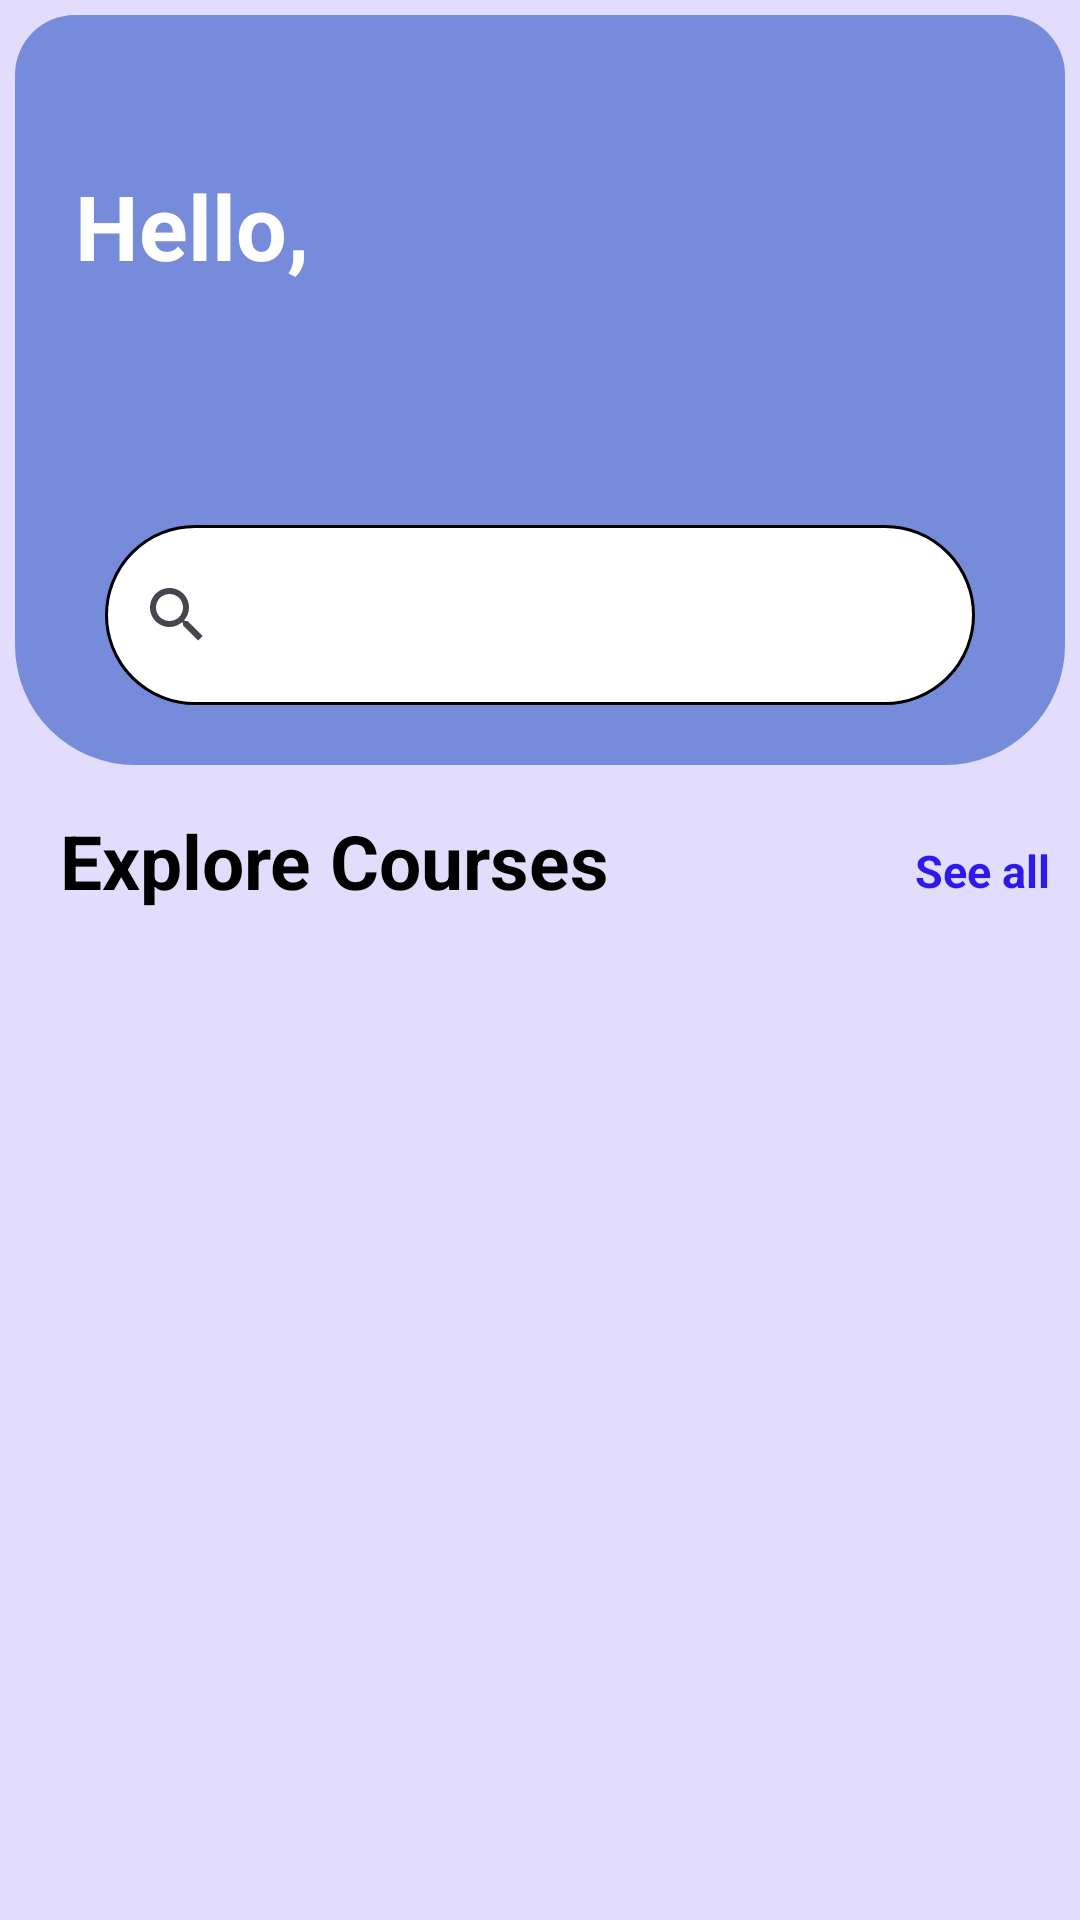

Produce the Android XML layout that renders to this screen, including the resource entries it uses.
<!-- AndroidManifest.xml: application theme Theme.KnecPastPapers -->
<!-- res/layout/activity_main.xml -->
<?xml version="1.0" encoding="utf-8"?>
<RelativeLayout xmlns:android="http://schemas.android.com/apk/res/android"
    xmlns:app="http://schemas.android.com/apk/res-auto"
    xmlns:tools="http://schemas.android.com/tools"
    android:layout_width="match_parent"
    android:layout_height="match_parent"
    android:background="#E2DDFC"
    tools:context=".MainActivity">


    <RelativeLayout
        android:layout_width="match_parent"
        android:layout_height="250sp"
        android:background="@drawable/bottom_background"
        android:id="@+id/relat"
        android:layout_margin="5dp">

        <TextView
            android:layout_width="wrap_content"
            android:layout_height="wrap_content"
            android:text="Hello,"
            android:textColor="@color/white"
            android:textSize="30dp"
            android:layout_marginStart="20dp"
            android:textStyle="bold"
            android:layout_marginTop="50dp"
            android:id="@+id/hello"
            />
        <TextView
            android:layout_width="wrap_content"
            android:layout_height="wrap_content"
            android:id="@+id/hom_username"
            android:layout_below="@id/hello"
            android:layout_marginStart="20dp"
            android:textStyle="bold"
            android:textSize="20dp"
            />

        <RelativeLayout
            android:layout_width="match_parent"
            android:layout_height="60sp"
            android:layout_alignParentBottom="true"
            android:background="@drawable/round_comer"
            android:layout_marginEnd="30dp"
            android:layout_marginStart="30dp"
            android:layout_marginBottom="20dp">
            <androidx.appcompat.widget.SearchView
                android:layout_width="wrap_content"
                android:layout_height="wrap_content"
                android:layout_centerVertical="true"
                android:hint="search Here"
                />

        </RelativeLayout>
    </RelativeLayout>

    <TextView
        android:layout_width="wrap_content"
        android:layout_height="wrap_content"
        android:text="Explore Courses"
        android:layout_below="@+id/relat"
        android:layout_marginTop="10sp"
        android:layout_marginStart="20dp"
        android:textSize="25dp"
        android:textStyle="bold"
        android:textColor="@color/black"
        android:id="@+id/text"
        />

    <TextView
        android:layout_width="wrap_content"
        android:layout_height="wrap_content"
        android:textColor="#2e19ed"
        android:text="See all"
        android:textStyle="bold"
        android:layout_alignParentRight="true"
        android:textSize="15dp"
        android:layout_below="@id/relat"
        android:layout_marginTop="20dp"
        android:layout_marginEnd="10sp"
        android:id="@+id/viewall2"
        />

    <androidx.recyclerview.widget.RecyclerView
        android:id="@+id/home_recycler"
        android:layout_width="match_parent"
        android:layout_height="match_parent"
        android:layout_below="@+id/text"
        android:layout_marginStart="10sp"
        android:layout_marginTop="10sp"
        android:layout_marginEnd="10sp"
        android:layout_marginBottom="10sp" />


</RelativeLayout>
<!-- resources referenced by this layout -->
<resources>
  <color name="black">#FF000000</color>
  <color name="white">#FFFFFFFF</color>
  <!-- drawable bottom_background (drawable) -->
  <?xml version="1.0" encoding="utf-8"?>
  <shape xmlns:android="http://schemas.android.com/apk/res/android"
      android:shape="rectangle">
  
      <solid android:color="#778BDB"/>
      <corners
          android:bottomLeftRadius="40sp"
          android:bottomRightRadius="40dp"
          android:topLeftRadius="20dp"
          android:topRightRadius="20dp"/>
  
  
  </shape>
  <!-- drawable round_comer (drawable) -->
  <?xml version="1.0" encoding="utf-8"?>
  <shape xmlns:android="http://schemas.android.com/apk/res/android"
      android:shape="rectangle">
      <corners android:radius="60dp"
          />
      <stroke android:width="1dp"/>
      <solid android:color="@color/white"/>
  
  </shape>
  <style name="Theme.KnecPastPapers" parent="Base.Theme.KnecPastPapers" />
  <style name="Base.Theme.KnecPastPapers" parent="Theme.Material3.DayNight.NoActionBar">
          
          
      </style>
</resources>
